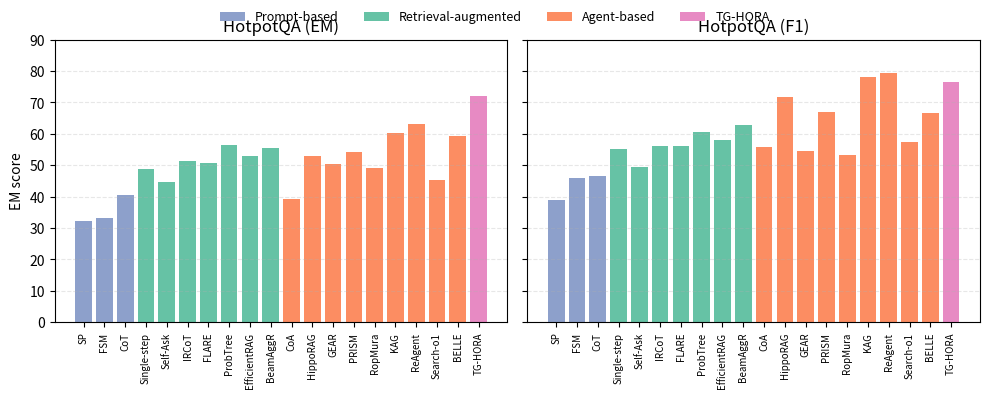
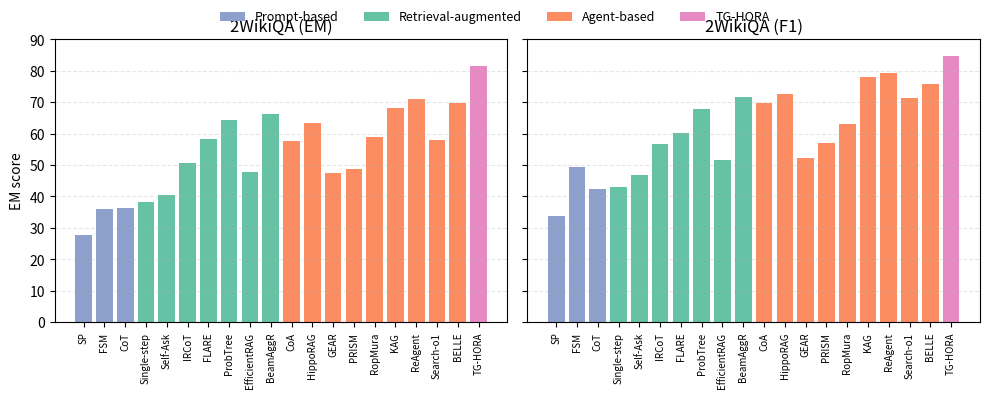
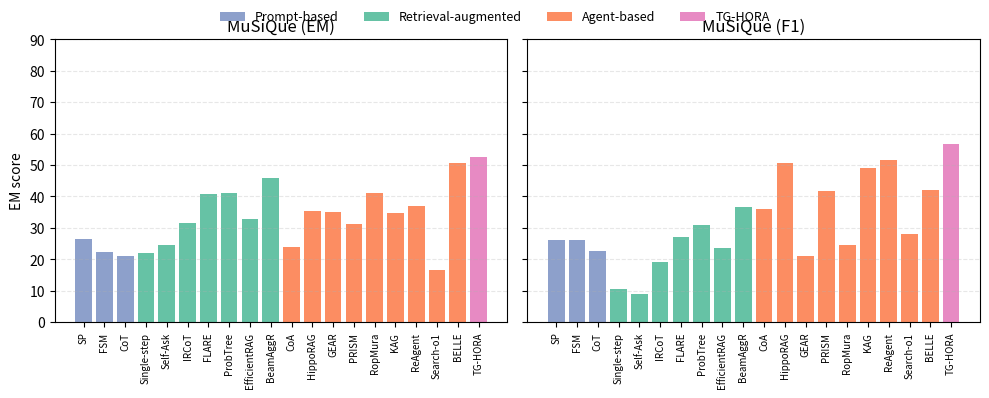

The script that saved these images, in order:
import matplotlib.pyplot as plt
import numpy as np
from matplotlib.patches import Patch

# -----------------------
# 1. 方法和类别定义
# -----------------------
methods = [
    "SP", "FSM", "CoT",
    "Single-step", "Self-Ask", "IRCoT", "FLARE", "ProbTree", "EfficientRAG", "BeamAggR",
    "CoA", "HippoRAG", "GEAR", "PRISM", "RopMura", "KAG", "ReAgent", "Search-o1", "BELLE",
    "TG-HORA"
]

categories = [
    "Prompt", "Prompt", "Prompt",
    "Retrieval", "Retrieval", "Retrieval", "Retrieval", "Retrieval", "Retrieval", "Retrieval",
    "Agent", "Agent", "Agent", "Agent", "Agent", "Agent", "Agent", "Agent", "Agent",
    "TG-HORA"
]

datasets = ["HotpotQA", "2WikiQA", "MuSiQue"]

# -----------------------
# 2. F1 数据（你的表里抄过来的）
# -----------------------
f1_hotpot = [
    38.9, 46.0, 46.5,
    55.3, 49.4, 56.2, 56.1, 60.4, 57.9, 62.9,
    55.8, 71.7, 54.6, 67.0, 53.1, 78.2, 79.5, 57.3, 66.5,
    76.4
]

f1_2wiki = [
    33.9, 49.3, 42.3,
    42.9, 46.9, 56.8, 60.1, 67.9, 51.6, 71.6,
    69.7, 72.5, 52.3, 57.0, 63.2, 78.1, 79.3, 71.4, 75.7,
    84.6
]

f1_musique = [
    26.2, 26.2, 22.5,
    10.6, 8.8, 19.2, 27.1, 30.9, 23.6, 36.8,
    36.1, 50.7, 20.9, 41.8, 24.6, 48.9, 51.5, 28.2, 42.1,
    56.7
]

f1_all = [f1_hotpot, f1_2wiki, f1_musique]

# -----------------------
# 3. EM 数据
# -----------------------
em_hotpot = [
    32.1, 33.1, 40.5,
    48.7, 44.5, 51.2, 50.8, 56.3, 52.9, 55.6,
    39.1, 52.8, 50.4, 54.2, 49.2, 60.3, 63.0, 45.2, 59.2,
    72.1
]

em_2wiki = [
    27.8, 36.1, 36.2,
    38.1, 40.5, 50.7, 58.2, 64.3, 47.7, 66.1,
    57.5, 63.3, 47.4, 48.6, 58.8, 68.1, 71.1, 58.0, 69.7,
    81.6
]

em_musique = [
    26.4, 22.2, 21.2,
    22.1, 24.4, 31.4, 40.9, 41.2, 32.7, 45.9,
    23.9, 35.3, 35.1, 31.2, 41.1, 34.8, 37.1, 16.6, 50.5,
    52.5
]

em_all = [em_hotpot, em_2wiki, em_musique]

# -----------------------
# 4. 按类别上色
# -----------------------
color_map = {
    "Prompt":   "#8da0cb",  # 蓝
    "Retrieval":"#66c2a5",  # 绿
    "Agent":    "#fc8d62",  # 橙
    "TG-HORA":  "#e78ac3"   # 粉
}
colors = [color_map[c] for c in categories]

legend_elems = [
    Patch(facecolor=color_map["Prompt"],    label="Prompt-based"),
    Patch(facecolor=color_map["Retrieval"], label="Retrieval-augmented"),
    Patch(facecolor=color_map["Agent"],     label="Agent-based"),
    Patch(facecolor=color_map["TG-HORA"],   label="TG-HORA")
]

x = np.arange(len(methods))

# -----------------------
# 5. 画 3 张图：每张图一排两个子图（左 EM，右 F1）
# -----------------------
for dataset, em, f1, fname in zip(
    datasets, em_all, f1_all,
    ["hotpot", "2wiki", "musique"]
):
    fig, (ax_em, ax_f1) = plt.subplots(1, 2, figsize=(10, 4), sharey=True)

    # 左：EM
    ax_em.bar(x, em, color=colors)
    ax_em.set_title(f"{dataset} (EM)")
    ax_em.set_xticks(x)
    ax_em.set_xticklabels(methods, rotation=90, fontsize=7)
    ax_em.set_ylabel("EM score")
    ax_em.set_ylim(0, 90)
    ax_em.grid(axis="y", linestyle="--", alpha=0.3)

    # 右：F1
    ax_f1.bar(x, f1, color=colors)
    ax_f1.set_title(f"{dataset} (F1)")
    ax_f1.set_xticks(x)
    ax_f1.set_xticklabels(methods, rotation=90, fontsize=7)
    ax_f1.set_ylim(0, 90)
    ax_f1.grid(axis="y", linestyle="--", alpha=0.3)

    # 统一图例放在上方中间
    fig.legend(handles=legend_elems, loc="upper center",
               ncol=4, frameon=False, fontsize=9)

    #fig.suptitle(f"Main results on {dataset}", fontsize=12, y=1.02)
    fig.tight_layout()
    fig.savefig(f"mr_{fname}.png", bbox_inches="tight", dpi=300)
    fig.savefig(f"mr_{fname}.pdf", bbox_inches="tight")

# 不再 plt.show(); figures are saved above
